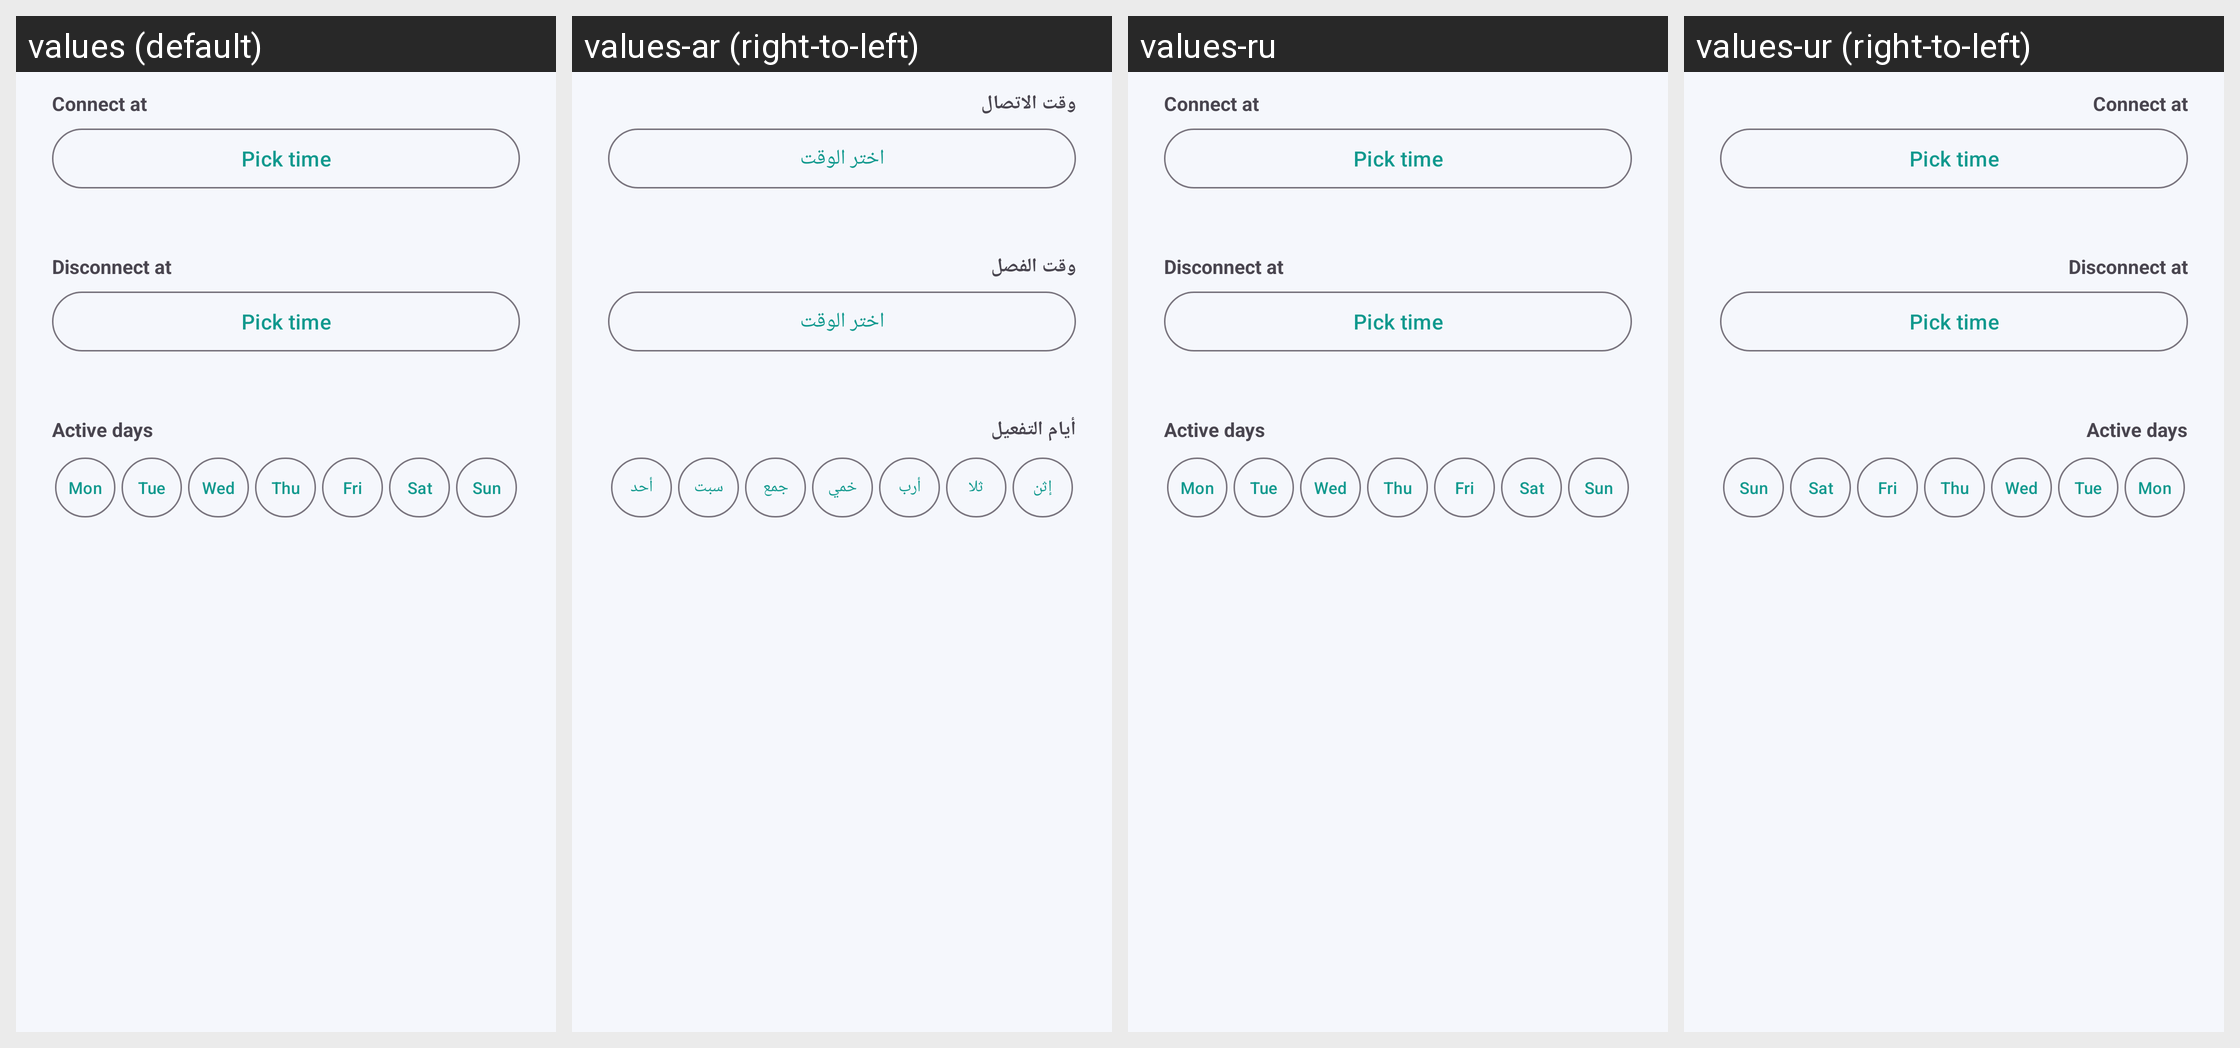

Strings drawn on this Android screen and how each of the app's shown locales translates them:
Android screen res/layout/dialog_schedule.xml rendered under 4 locales, left to right: values (default), values-ar (right-to-left), values-ru, values-ur (right-to-left). Device: Nexus 5 (rendered at 1080×1920; each locale shown at half size, 540×960, under a caption strip naming it); theme Theme.SecureNet.
Other locales in the repository, not shown: values-de, values-es, values-fr, values-tr.
Strings drawn on this screen, with the default value and each locale's value (text and hints the layout hard-codes, and strings that could not be matched under every locale, appear in the picture but are not listed):

schedule_connect_at
  values: Connect at
  values-ar: وقت الاتصال
  values-ru: Connect at  [not translated; the default value is used]
  values-ur: Connect at  [not translated; the default value is used]

schedule_pick_time
  values: Pick time
  values-ar: اختر الوقت
  values-ru: Pick time  [not translated; the default value is used]
  values-ur: Pick time  [not translated; the default value is used]

schedule_disconnect_at
  values: Disconnect at
  values-ar: وقت الفصل
  values-ru: Disconnect at  [not translated; the default value is used]
  values-ur: Disconnect at  [not translated; the default value is used]

schedule_days
  values: Active days
  values-ar: أيام التفعيل
  values-ru: Active days  [not translated; the default value is used]
  values-ur: Active days  [not translated; the default value is used]

day_mon
  values: Mon
  values-ar: إثن
  values-ru: Mon  [not translated; the default value is used]
  values-ur: Mon  [not translated; the default value is used]

day_tue
  values: Tue
  values-ar: ثلا
  values-ru: Tue  [not translated; the default value is used]
  values-ur: Tue  [not translated; the default value is used]

day_wed
  values: Wed
  values-ar: أرب
  values-ru: Wed  [not translated; the default value is used]
  values-ur: Wed  [not translated; the default value is used]

day_thu
  values: Thu
  values-ar: خمي
  values-ru: Thu  [not translated; the default value is used]
  values-ur: Thu  [not translated; the default value is used]

day_fri
  values: Fri
  values-ar: جمع
  values-ru: Fri  [not translated; the default value is used]
  values-ur: Fri  [not translated; the default value is used]

day_sat
  values: Sat
  values-ar: سبت
  values-ru: Sat  [not translated; the default value is used]
  values-ur: Sat  [not translated; the default value is used]

day_sun
  values: Sun
  values-ar: أحد
  values-ru: Sun  [not translated; the default value is used]
  values-ur: Sun  [not translated; the default value is used]
